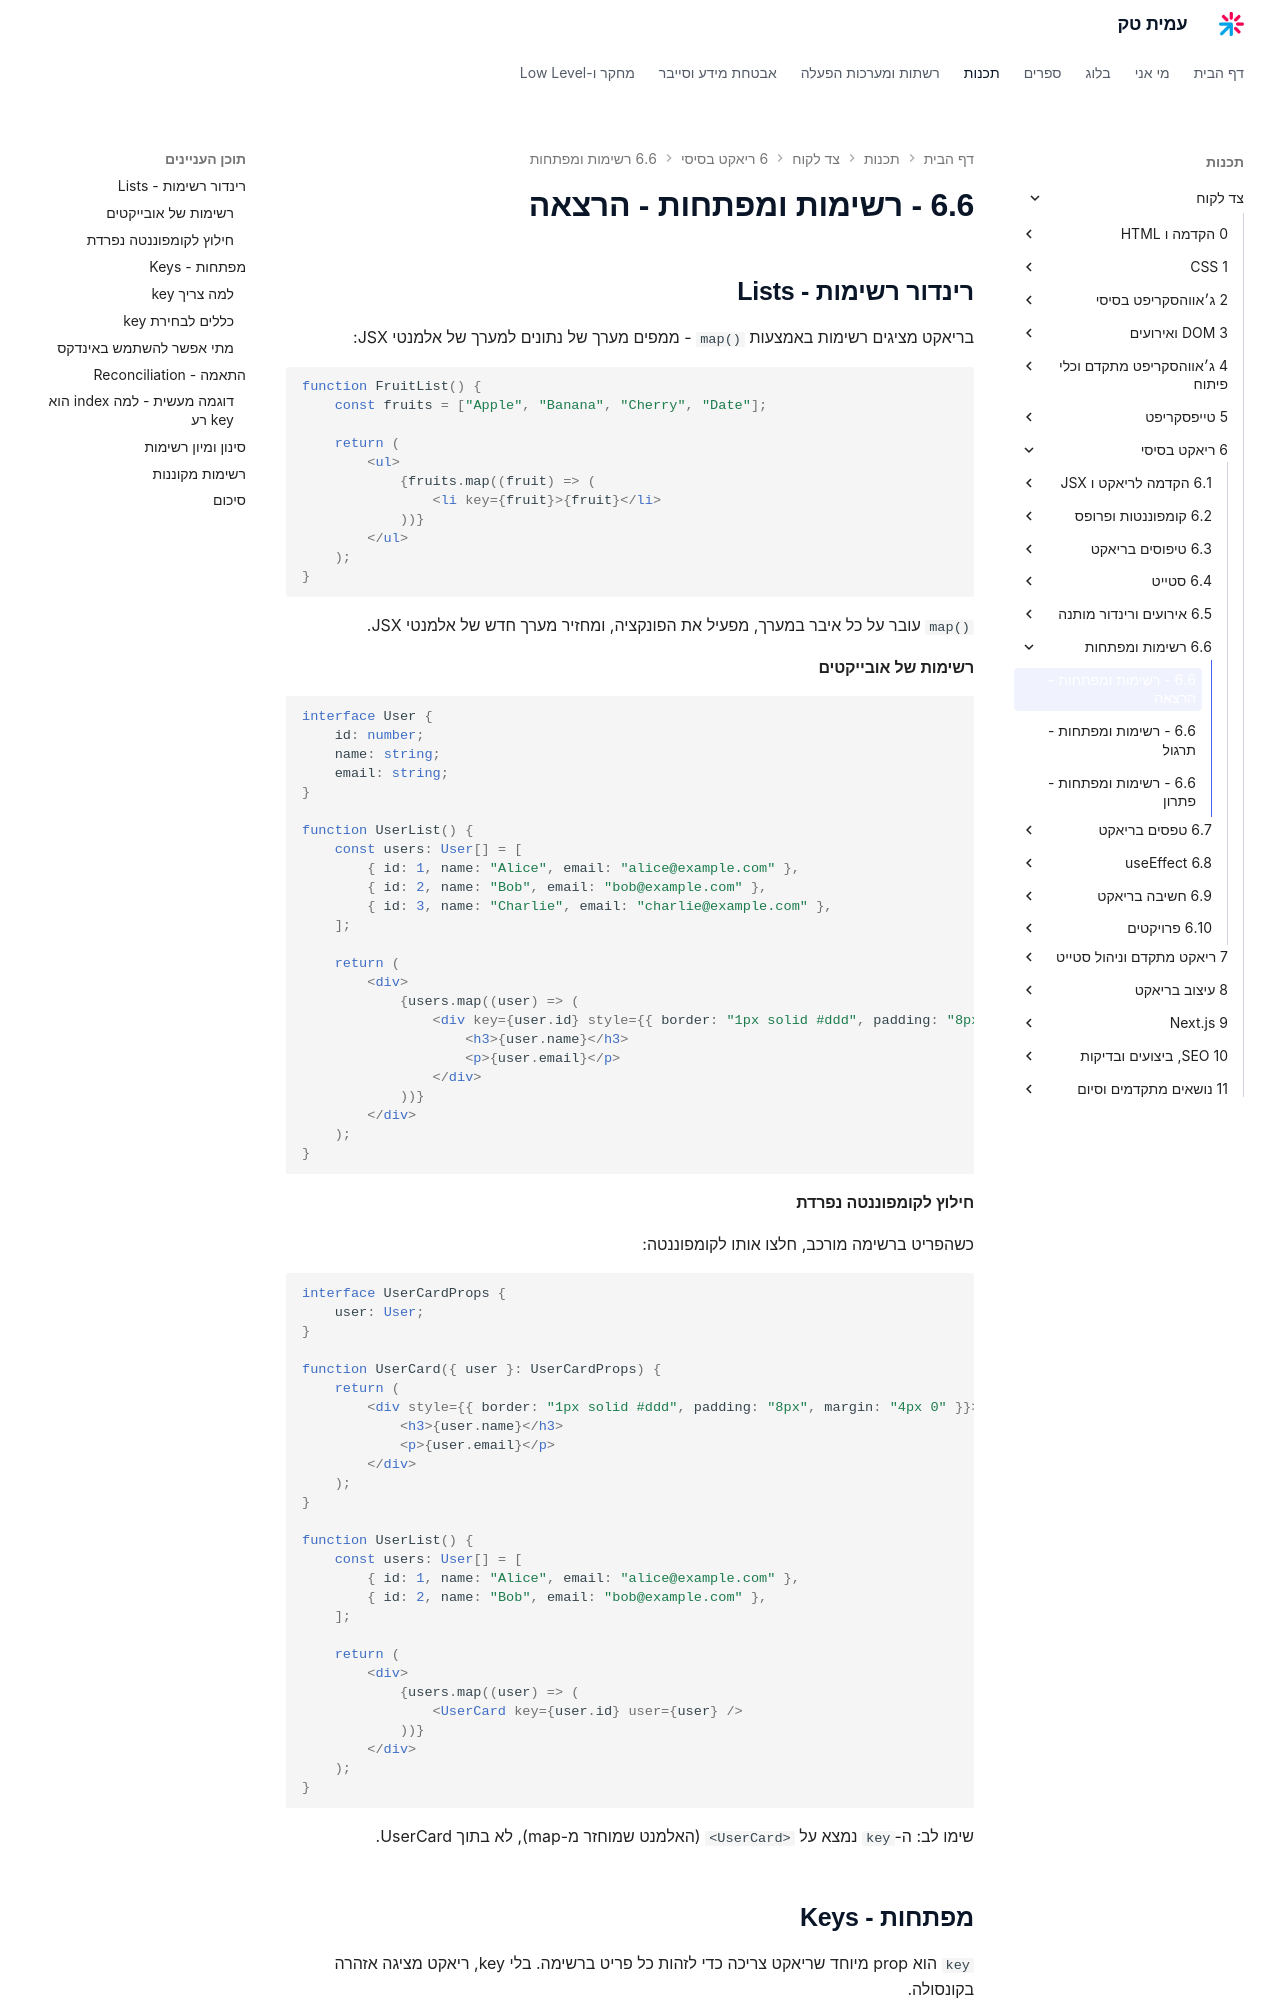

repository: AmitPinchasi/amittech · page: צד-לקוח/6 - ריאקט בסיסי/6.6 - רשימות ומפתחות/6.6 - רשימות ומפתחות - הרצאה/index.html · generator: mkdocs


## רינדור רשימות - Lists

בריאקט מציגים רשימות באמצעות `map()` - ממפים מערך של נתונים למערך של אלמנטי JSX:

```tsx
function FruitList() {
    const fruits = ["Apple", "Banana", "Cherry", "Date"];

    return (
        <ul>
            {fruits.map((fruit) => (
                <li key={fruit}>{fruit}</li>
            ))}
        </ul>
    );
}
```

`map()` עובר על כל איבר במערך, מפעיל את הפונקציה, ומחזיר מערך חדש של אלמנטי JSX.

#### רשימות של אובייקטים

```tsx
interface User {
    id: number;
    name: string;
    email: string;
}

function UserList() {
    const users: User[] = [
        { id: 1, name: "Alice", email: "alice@example.com" },
        { id: 2, name: "Bob", email: "bob@example.com" },
        { id: 3, name: "Charlie", email: "charlie@example.com" },
    ];

    return (
        <div>
            {users.map((user) => (
                <div key={user.id} style={{ border: "1px solid #ddd", padding: "8px", margin: "4px 0" }}>
                    <h3>{user.name}</h3>
                    <p>{user.email}</p>
                </div>
            ))}
        </div>
    );
}
```

#### חילוץ לקומפוננטה נפרדת

כשהפריט ברשימה מורכב, חלצו אותו לקומפוננטה:

```tsx
interface UserCardProps {
    user: User;
}

function UserCard({ user }: UserCardProps) {
    return (
        <div style={{ border: "1px solid #ddd", padding: "8px", margin: "4px 0" }}>
            <h3>{user.name}</h3>
            <p>{user.email}</p>
        </div>
    );
}

function UserList() {
    const users: User[] = [
        { id: 1, name: "Alice", email: "alice@example.com" },
        { id: 2, name: "Bob", email: "bob@example.com" },
    ];

    return (
        <div>
            {users.map((user) => (
                <UserCard key={user.id} user={user} />
            ))}
        </div>
    );
}
```

שימו לב: ה-`key` נמצא על `<UserCard>` (האלמנט שמוחזר מ-map), לא בתוך UserCard.

## מפתחות - Keys

`key` הוא prop מיוחד שריאקט צריכה כדי לזהות כל פריט ברשימה. בלי key, ריאקט מציגה אזהרה בקונסולה.
